Image classification data set "Surface_Bridge_crack_detection" (Aman-Kr-Gupta/Surface_Bridge_crack_detection on GitHub). Class labels (2): negative, positive.

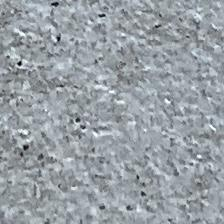
Label: negative

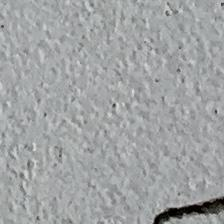
Label: positive

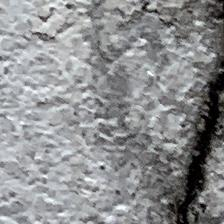
Label: positive

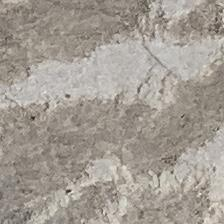
Label: negative

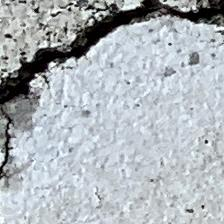
Label: positive

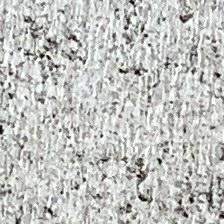
Label: negative
